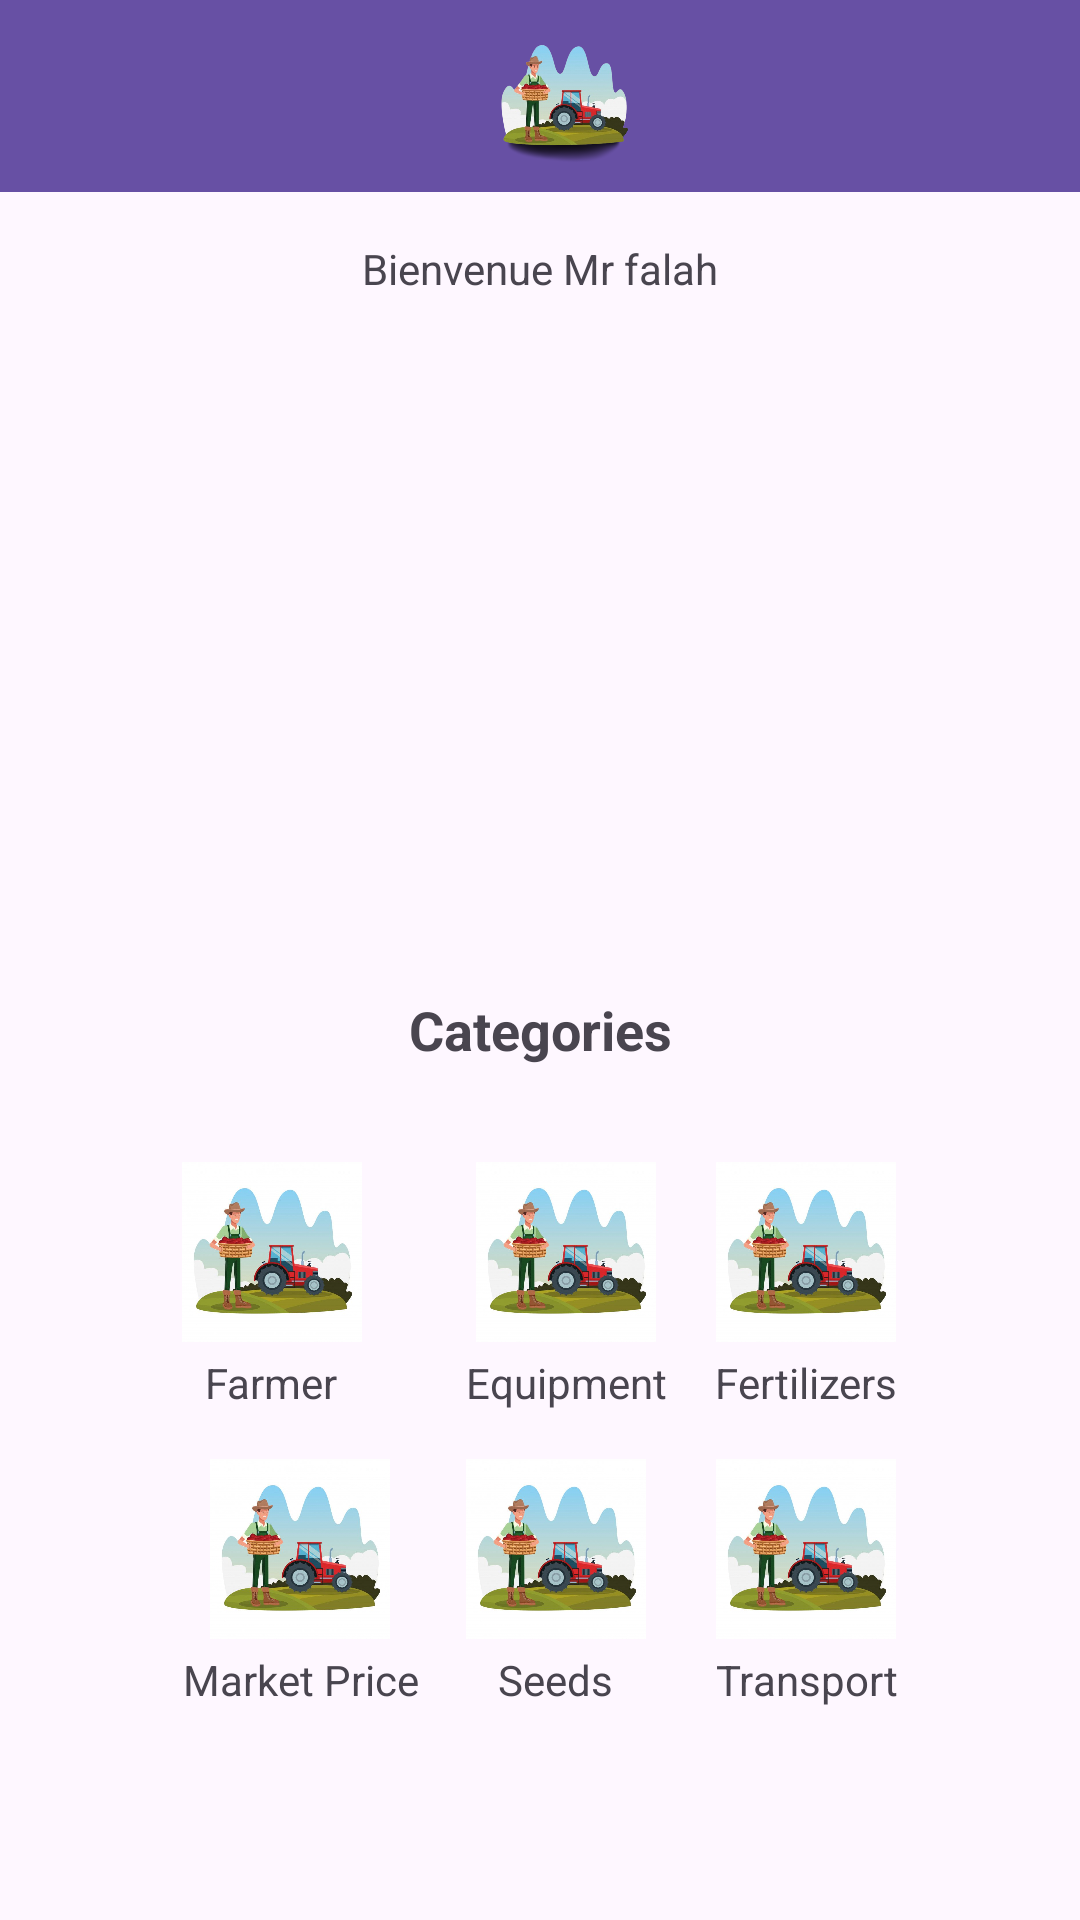

Here is an Android app screen rendered from its layout file. Give the layout XML and the strings, colors and styles it references.
<!-- AndroidManifest.xml: application theme Theme.Taskit -->
<!-- res/layout/fragment_home.xml -->
<?xml version="1.0" encoding="utf-8"?>
<androidx.constraintlayout.widget.ConstraintLayout xmlns:android="http://schemas.android.com/apk/res/android"
    xmlns:app="http://schemas.android.com/apk/res-auto"
    xmlns:tools="http://schemas.android.com/tools"
    android:layout_width="match_parent"
    android:layout_height="match_parent"
    tools:context=".MainActivity">

    
    <androidx.appcompat.widget.Toolbar
        android:id="@+id/toolbar"
        android:layout_width="0dp"
        android:layout_height="?attr/actionBarSize"
        android:background="?attr/colorPrimary"
        app:layout_constraintTop_toTopOf="parent"
        app:layout_constraintLeft_toLeftOf="parent"
        app:layout_constraintRight_toRightOf="parent"
        app:title="">

        <LinearLayout
            android:layout_width="match_parent"
            android:layout_height="match_parent"
            android:orientation="horizontal"
            android:padding="8dp">

            <ImageView
                android:id="@+id/location_icon"
                android:layout_width="wrap_content"
                android:layout_height="wrap_content"
                android:src="@drawable/falahe"
                android:contentDescription="@string/hello_blank_fragment" />

            <TextView
                android:id="@+id/location_text"
                android:layout_width="wrap_content"
                android:layout_height="wrap_content"
                android:text="Add Location"
                android:textColor="@android:color/white"
                android:layout_gravity="center_vertical"
                android:paddingStart="8dp" />

            <androidx.appcompat.widget.SearchView
                android:id="@+id/search_view"
                android:layout_width="0dp"
                android:layout_height="wrap_content"
                android:layout_weight="1"
                android:queryHint="Search For ..."
                android:iconifiedByDefault="false"
                android:background="@drawable/falah" />

        </LinearLayout>
    </androidx.appcompat.widget.Toolbar>

    
    <TextView
        android:id="@+id/image_slider_label"
        android:layout_width="wrap_content"
        android:layout_height="wrap_content"
        android:layout_marginTop="16dp"
        android:text="Bienvenue Mr falah"
        app:layout_constraintLeft_toLeftOf="parent"
        app:layout_constraintRight_toRightOf="parent"
        app:layout_constraintTop_toBottomOf="@id/toolbar" />

    <androidx.viewpager.widget.ViewPager
        android:id="@+id/view_pager"
        android:layout_width="0dp"
        android:layout_height="200dp"
        app:layout_constraintTop_toBottomOf="@id/image_slider_label"
        app:layout_constraintLeft_toLeftOf="parent"
        app:layout_constraintRight_toRightOf="parent"
        android:layout_marginTop="8dp" />

    <LinearLayout
        android:id="@+id/dots_layout"
        android:layout_width="wrap_content"
        android:layout_height="wrap_content"
        android:orientation="horizontal"
        app:layout_constraintTop_toBottomOf="@id/view_pager"
        app:layout_constraintLeft_toLeftOf="parent"
        app:layout_constraintRight_toRightOf="parent"
        android:layout_marginTop="8dp"
        android:gravity="center">

        
    </LinearLayout>

    
    <TextView
        android:id="@+id/categories_label"
        android:layout_width="wrap_content"
        android:layout_height="wrap_content"
        android:text="Categories"
        android:textSize="18sp"
        android:textStyle="bold"
        app:layout_constraintTop_toBottomOf="@id/dots_layout"
        app:layout_constraintLeft_toLeftOf="parent"
        app:layout_constraintRight_toRightOf="parent"
        android:layout_marginTop="16dp" />

    
    <GridLayout
        android:id="@+id/categories_grid"
        android:layout_width="wrap_content"
        android:layout_height="wrap_content"
        android:layout_marginTop="16dp"
        android:columnCount="3"
        android:padding="8dp"
        android:rowCount="2"
        app:layout_constraintLeft_toLeftOf="parent"
        app:layout_constraintRight_toRightOf="parent"
        app:layout_constraintTop_toBottomOf="@id/categories_label"
        app:layout_constraintHorizontal_bias="0.5"> 

        
        <LinearLayout
            android:layout_width="wrap_content"
            android:layout_height="wrap_content"
            android:gravity="center"
            android:orientation="vertical"
            android:padding="8dp">

            <ImageView
                android:layout_width="60dp"
                android:layout_height="60dp"
                android:contentDescription="smart"
                android:src="@drawable/falah" />

            <TextView
                android:layout_width="wrap_content"
                android:layout_height="wrap_content"
                android:layout_marginTop="4dp"
                android:text="Farmer"
                android:textAlignment="center" />
        </LinearLayout>

        
        <LinearLayout
            android:layout_width="wrap_content"
            android:layout_height="wrap_content"
            android:gravity="center"
            android:orientation="vertical"
            android:padding="8dp">

            <ImageView
                android:layout_width="60dp"
                android:layout_height="60dp"
                android:contentDescription="hello"
                android:src="@drawable/falah" />

            <TextView
                android:layout_width="wrap_content"
                android:layout_height="wrap_content"
                android:layout_marginTop="4dp"
                android:text="Equipment"
                android:textAlignment="center" />
        </LinearLayout>

        
        <LinearLayout
            android:layout_width="wrap_content"
            android:layout_height="wrap_content"
            android:gravity="center"
            android:orientation="vertical"
            android:padding="8dp">

            <ImageView
                android:layout_width="60dp"
                android:layout_height="60dp"
                android:contentDescription="hey"
                android:src="@drawable/falah" />

            <TextView
                android:layout_width="wrap_content"
                android:layout_height="wrap_content"
                android:layout_marginTop="4dp"
                android:text="Fertilizers"
                android:textAlignment="center" />
        </LinearLayout>

        
        <LinearLayout
            android:layout_width="wrap_content"
            android:layout_height="wrap_content"
            android:gravity="center"
            android:orientation="vertical"
            android:padding="8dp">

            <ImageView
                android:layout_width="60dp"
                android:layout_height="60dp"
                android:contentDescription="salam"
                android:src="@drawable/falah" />

            <TextView
                android:layout_width="wrap_content"
                android:layout_height="wrap_content"
                android:layout_marginTop="4dp"
                android:text="Market Price"
                android:textAlignment="center" />
        </LinearLayout>

        
        <LinearLayout
            android:layout_width="wrap_content"
            android:layout_height="wrap_content"
            android:gravity="center"
            android:orientation="vertical"
            android:padding="8dp">

            <ImageView
                android:layout_width="60dp"
                android:layout_height="60dp"
                android:contentDescription="salut"
                android:src="@drawable/falah" />

            <TextView
                android:layout_width="wrap_content"
                android:layout_height="wrap_content"
                android:layout_marginTop="4dp"
                android:text="Seeds"
                android:textAlignment="center" />
        </LinearLayout>

        
        <LinearLayout
            android:layout_width="wrap_content"
            android:layout_height="wrap_content"
            android:gravity="center"
            android:orientation="vertical"
            android:padding="8dp">

            <ImageView
                android:layout_width="60dp"
                android:layout_height="60dp"
                android:contentDescription="hay"
                android:src="@drawable/falah" />

            <TextView
                android:layout_width="wrap_content"
                android:layout_height="wrap_content"
                android:layout_marginTop="4dp"
                android:text="Transport"
                android:textAlignment="center" />
        </LinearLayout>
    </GridLayout>

</androidx.constraintlayout.widget.ConstraintLayout>
<!-- resources referenced by this layout -->
<resources>
  <!-- drawable falah: jpg bitmap (drawable, 31307 bytes) -->
  <!-- drawable falahe: png bitmap (drawable, 192764 bytes) -->
  <string name="hello_blank_fragment">Hello blank fragment</string>
  <style name="Theme.Taskit" parent="Base.Theme.Taskit" />
  <style name="Base.Theme.Taskit" parent="Theme.Material3.DayNight.NoActionBar">
          
          
      </style>
</resources>
